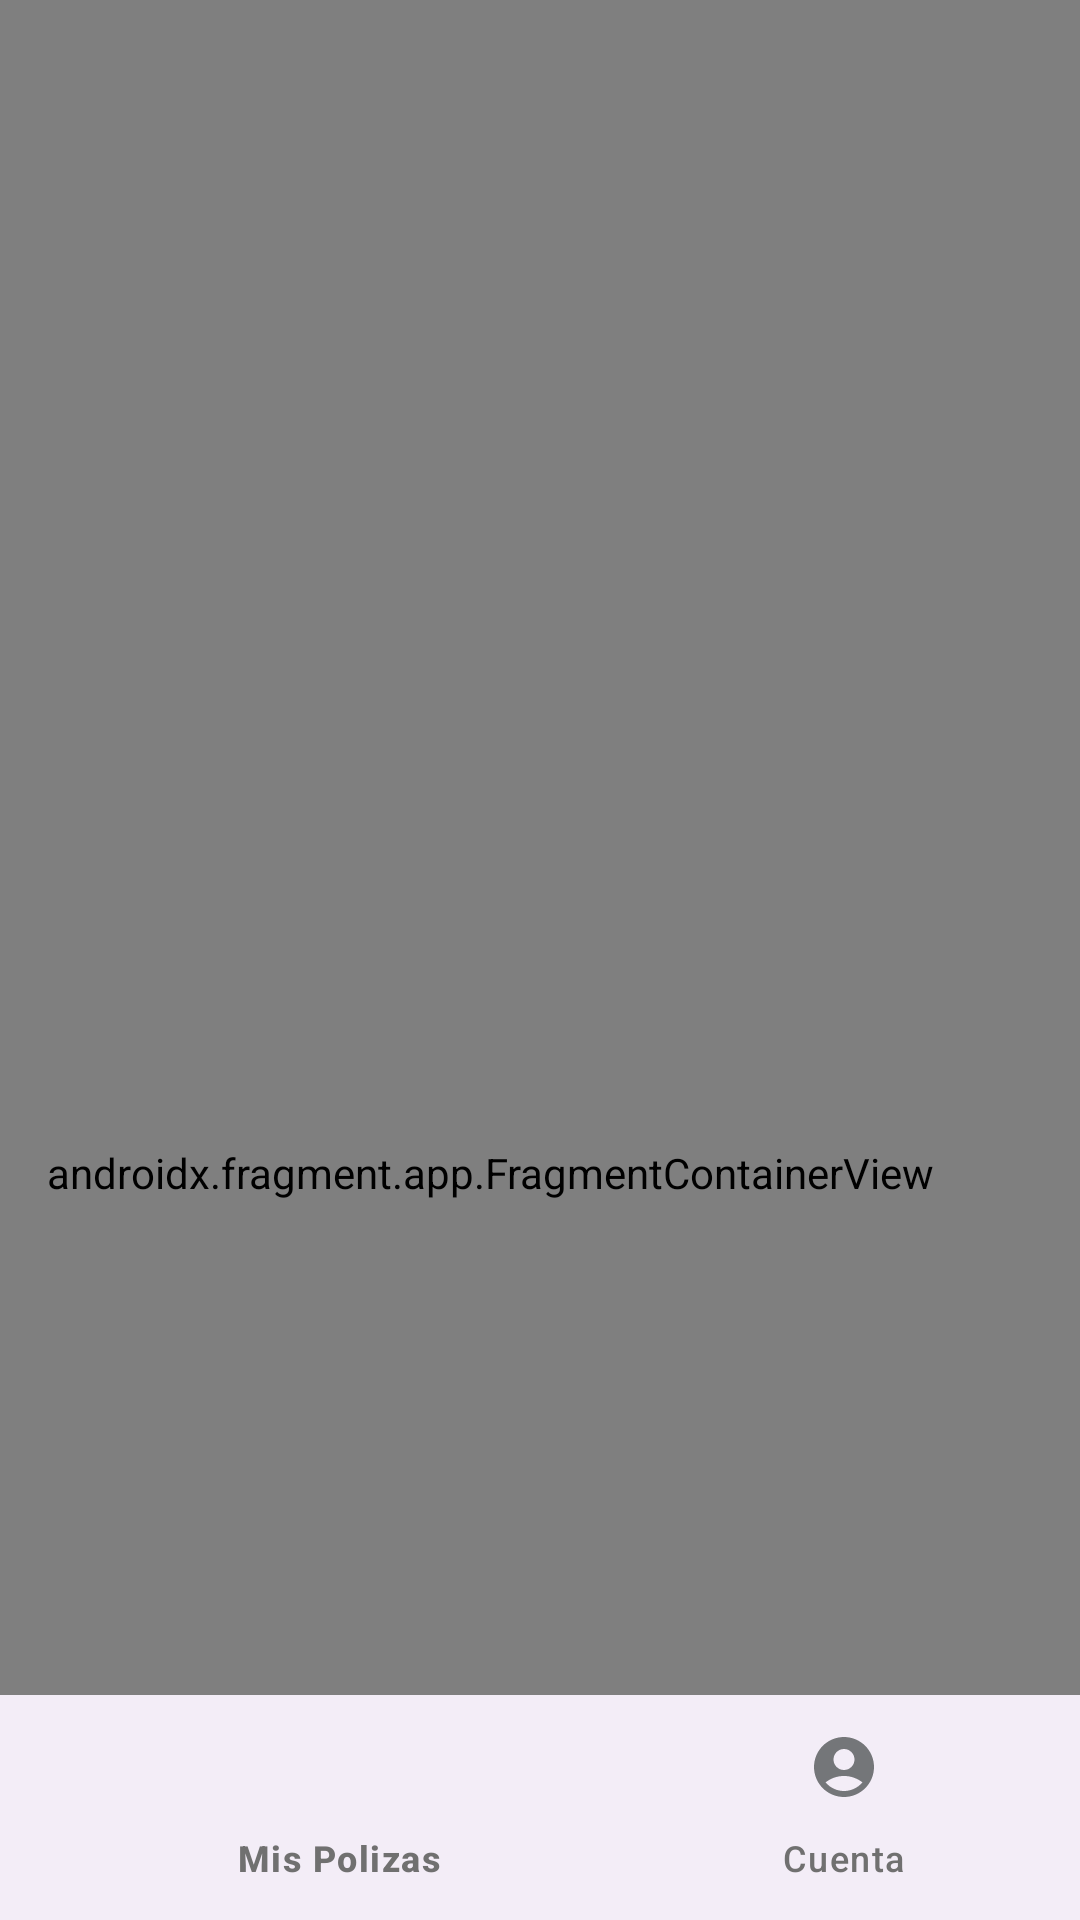

Here is an Android app screen rendered from its layout file. Give the layout XML and the strings, colors and styles it references.
<!-- AndroidManifest.xml: application theme Theme.OrtSeguros -->
<!-- res/layout/activity_home.xml -->
<?xml version="1.0" encoding="utf-8"?>
<androidx.constraintlayout.widget.ConstraintLayout xmlns:android="http://schemas.android.com/apk/res/android"
    xmlns:app="http://schemas.android.com/apk/res-auto"
    xmlns:tools="http://schemas.android.com/tools"
    android:layout_width="match_parent"
    android:layout_height="match_parent"
    tools:context=".activities.HomeActivity">

    <androidx.fragment.app.FragmentContainerView
        android:id="@+id/nav_host"
        android:name="androidx.navigation.fragment.NavHostFragment"
        android:layout_width="394dp"
        android:layout_height="785dp"
        app:defaultNavHost="true"
        app:layout_constraintBottom_toBottomOf="parent"
        app:layout_constraintEnd_toEndOf="parent"
        app:layout_constraintHorizontal_bias="1.0"
        app:layout_constraintStart_toStartOf="parent"
        app:layout_constraintTop_toTopOf="parent"
        app:layout_constraintVertical_bias="0.014"
        app:navGraph="@navigation/home_navgraph" />

    <com.google.android.material.bottomnavigation.BottomNavigationView
        android:id="@+id/button_bar"
        android:layout_width="395dp"
        android:layout_height="75dp"
        app:itemHorizontalTranslationEnabled="false"
        app:itemIconTint="@color/material_dynamic_neutral50"
        app:itemTextColor="#707070"
        app:layout_constraintBottom_toBottomOf="parent"
        app:layout_constraintEnd_toEndOf="parent"
        app:layout_constraintHorizontal_bias="0.0"
        app:layout_constraintStart_toStartOf="parent"
        app:layout_constraintTop_toTopOf="parent"
        app:layout_constraintVertical_bias="1.0"
        app:menu="@menu/botton_bar" />

</androidx.constraintlayout.widget.ConstraintLayout>
<!-- resources referenced by this layout -->
<resources>
  <style name="Theme.OrtSeguros" parent="Base.Theme.OrtSeguros" />
  <style name="Base.Theme.OrtSeguros" parent="Theme.Material3.DayNight.NoActionBar">
          
          
      </style>
</resources>
